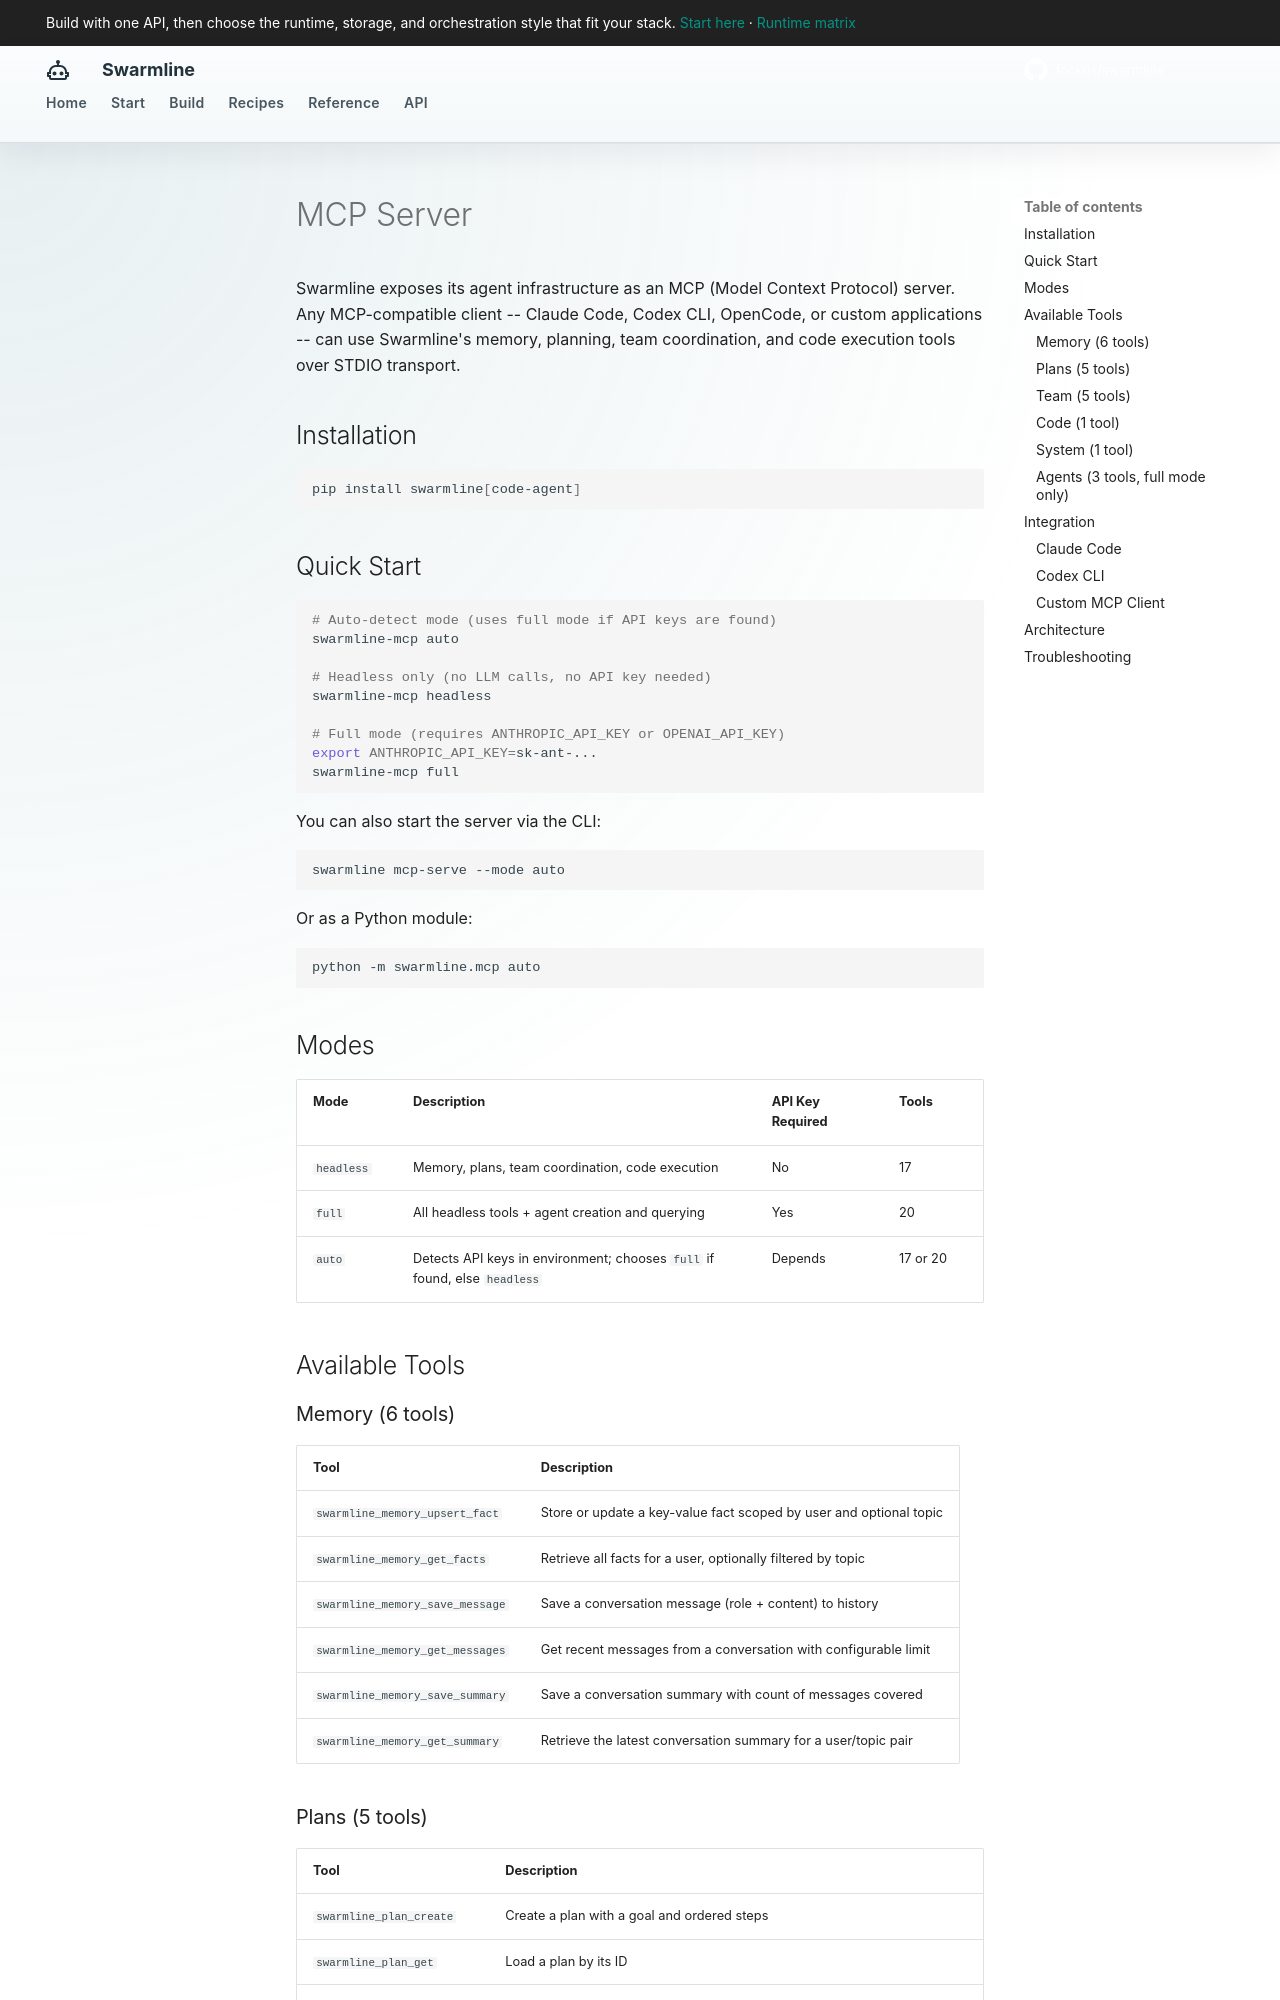

repository: fockus/swarmline · page: mcp-server/index.html · generator: mkdocs

# MCP Server

Swarmline exposes its agent infrastructure as an MCP (Model Context Protocol) server. Any MCP-compatible client -- Claude Code, Codex CLI, OpenCode, or custom applications -- can use Swarmline's memory, planning, team coordination, and code execution tools over STDIO transport.

## Installation

```bash
pip install swarmline[code-agent]
```

## Quick Start

```bash
# Auto-detect mode (uses full mode if API keys are found)
swarmline-mcp auto

# Headless only (no LLM calls, no API key needed)
swarmline-mcp headless

# Full mode (requires ANTHROPIC_API_KEY or OPENAI_API_KEY)
export ANTHROPIC_API_KEY=sk-ant-...
swarmline-mcp full
```

You can also start the server via the CLI:

```bash
swarmline mcp-serve --mode auto
```

Or as a Python module:

```bash
python -m swarmline.mcp auto
```

## Modes

| Mode | Description | API Key Required | Tools |
|------|-------------|-----------------|-------|
| `headless` | Memory, plans, team coordination, code execution | No | 17 |
| `full` | All headless tools + agent creation and querying | Yes | 20 |
| `auto` | Detects API keys in environment; chooses `full` if found, else `headless` | Depends | 17 or 20 |

## Available Tools

### Memory (6 tools)

| Tool | Description |
|------|-------------|
| `swarmline_memory_upsert_fact` | Store or update a key-value fact scoped by user and optional topic |
| `swarmline_memory_get_facts` | Retrieve all facts for a user, optionally filtered by topic |
| `swarmline_memory_save_message` | Save a conversation message (role + content) to history |
| `swarmline_memory_get_messages` | Get recent messages from a conversation with configurable limit |
| `swarmline_memory_save_summary` | Save a conversation summary with count of messages covered |
| `swarmline_memory_get_summary` | Retrieve the latest conversation summary for a user/topic pair |

### Plans (5 tools)

| Tool | Description |
|------|-------------|
| `swarmline_plan_create` | Create a plan with a goal and ordered steps |
| `swarmline_plan_get` | Load a plan by its ID |
| `swarmline_plan_list` | List all plans in a user/topic namespace |
| `swarmline_plan_approve` | Approve a draft plan for execution |
| `swarmline_plan_update_step` | Update a step's status (`in_progress`, `completed`, `failed`, `skipped`) with optional result |
